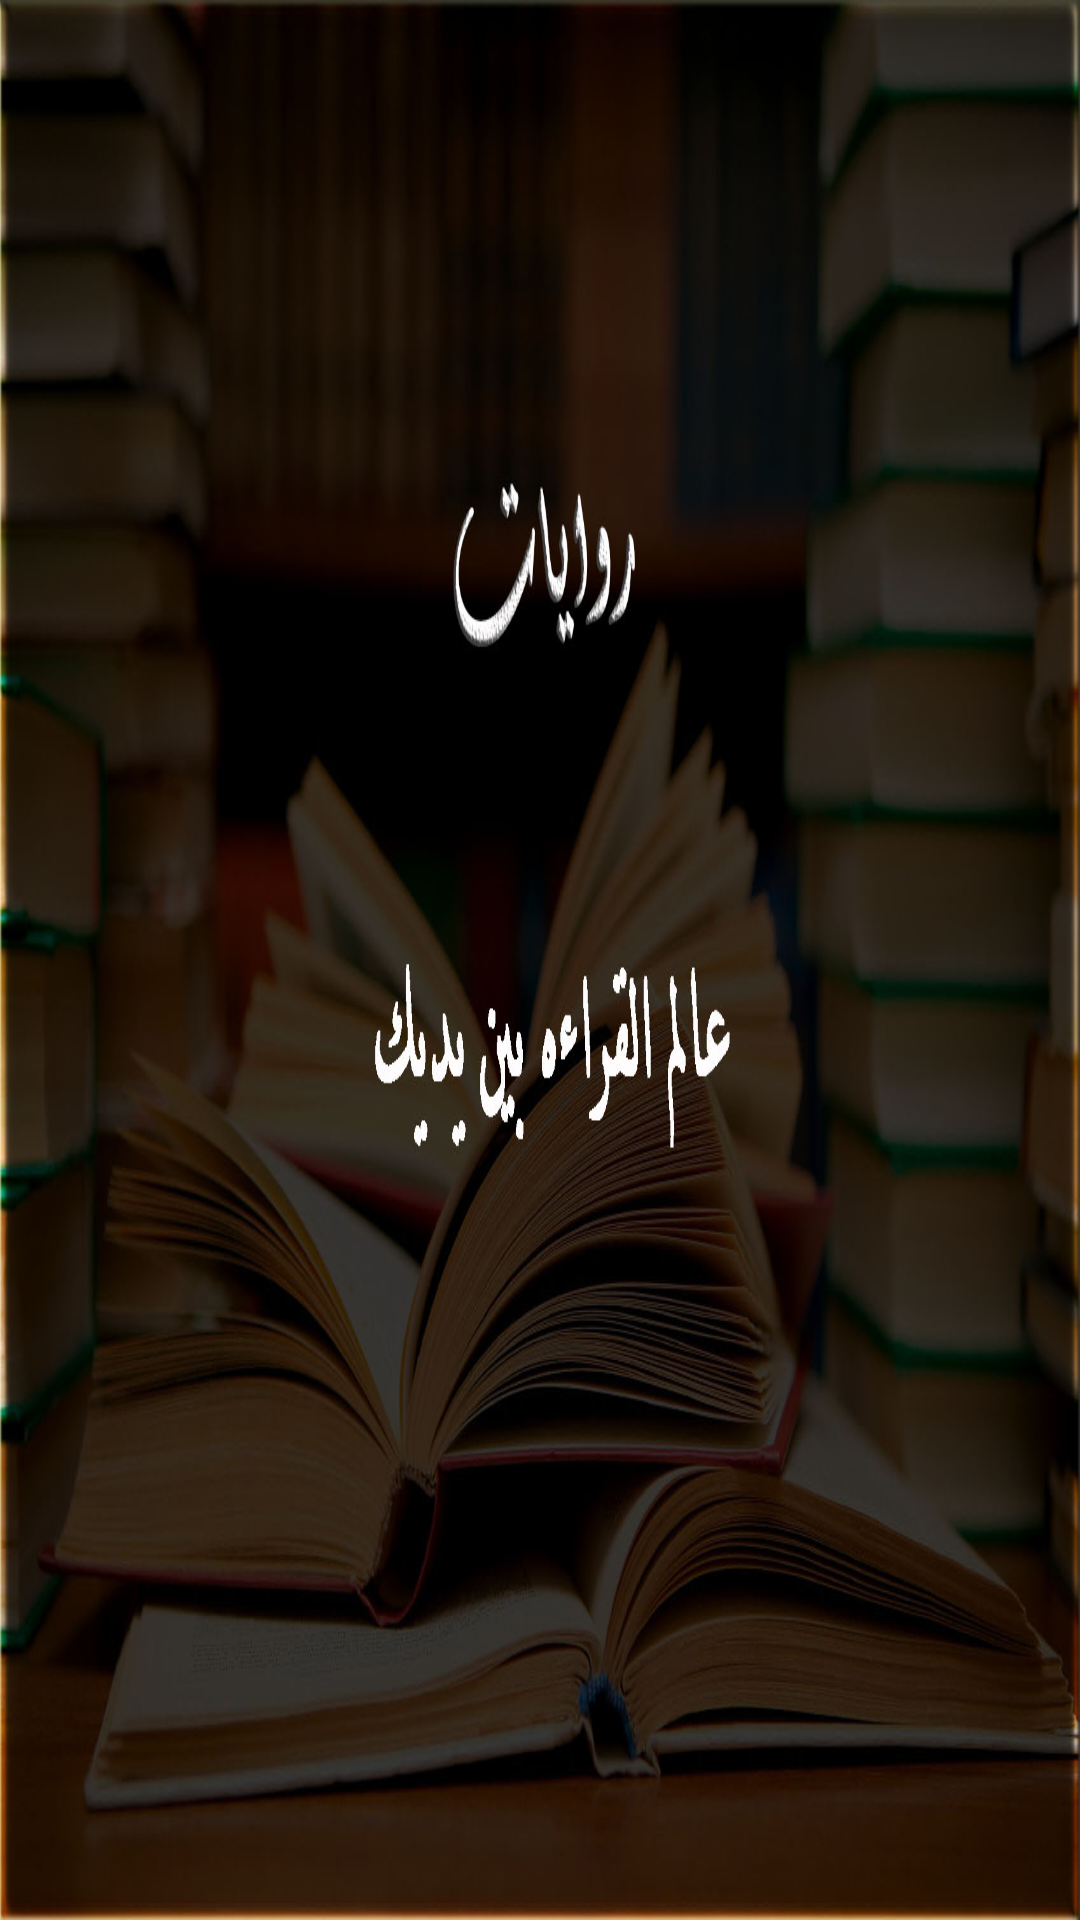

Produce the Android XML layout that renders to this screen, including the resource entries it uses.
<!-- AndroidManifest.xml: application theme AppTheme -->
<!-- res/layout/splash.xml -->
<?xml version="1.0" encoding="utf-8"?>
<LinearLayout xmlns:android="http://schemas.android.com/apk/res/android"
    android:orientation="vertical" android:layout_width="match_parent"
    android:layout_height="match_parent">

    <ImageView
        android:id="@+id/imageView"
        android:layout_width="wrap_content"
        android:layout_height="wrap_content"
        android:background="@drawable/splashscreen"
        />I

</LinearLayout>
<!-- resources referenced by this layout -->
<resources>
  <!-- drawable splashscreen: jpg bitmap (drawable, 166955 bytes) -->
  <style name="AppTheme" parent="Theme.AppCompat.Light.DarkActionBar">
          
          <item name="colorPrimary">@color/colorPrimary</item>
          <item name="colorPrimaryDark">@color/colorPrimaryDark</item>
          <item name="colorAccent">@color/colorAccent</item>
          <item name="windowNoTitle">true</item>
          <item name="windowActionBar">false</item>
      </style>
  <color name="colorPrimary">#3F51B5</color>
  <color name="colorPrimaryDark">#f3f4f8</color>
  <color name="colorAccent">#FF4081</color>
</resources>
